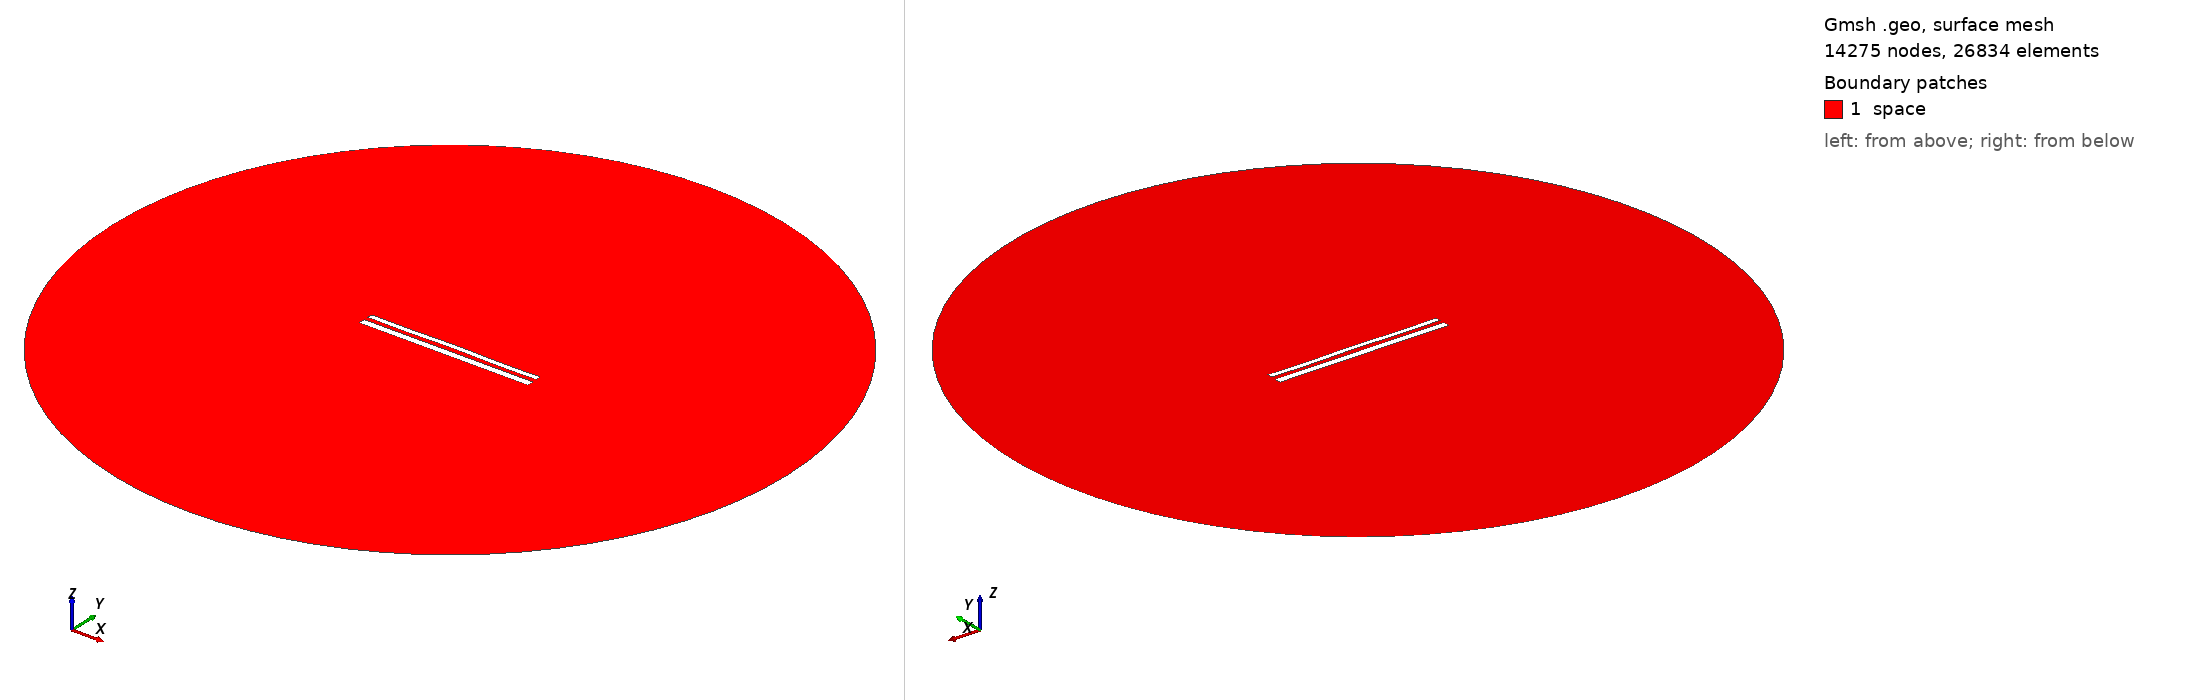

Gmsh geometry script, surface-meshed: 14275 nodes, 26834 surface elements. Boundary patches (legend numbers): 1 space. Left view from above one corner, right view from below the opposite corner. Legend entries are the model's physical surfaces. The drawing asked Gmsh for element sizes between 1% and 20% of the model's largest extent; the script's own settings can give other sizes.

=== 12211.geo (drawn) ===
//---------------------------------------
// Geometry kernel
//---------------------------------------

SetFactory("OpenCASCADE");



//---------------------------------------
// Parameters of the geometry
//---------------------------------------

// Overetch of the upper plate
overetch = 0.375;

// Distance between the plates
distance = 2.5;

// Discretization over the x axis (for the deformation)
nx = 50; 

// Length of the plate
L = 100 - overetch; 

// Number of modes
n = 4; 

// 1st mode coefficient
coeff(1) = 0.0;
beta(1) = 0.596864 * 3.1415926535 / L;

// 2nd mode coefficient
coeff(2) = 0.07499999999999998;
beta(2) = 1.49418 * 3.1415926535 / L;

// 3rd mode coefficient
coeff(3) = 0.0;
beta(3) = 2.50025 * 3.1415926535 / L;

// 4th mode coefficient
coeff(4) = -0.15;
beta(4) = 3.49999 * 3.1415926535 / L;



//---------------------------------------
// Upper plate (deformed rectangle)
//---------------------------------------

// Coordiantes of the upper plate
xmin = -50;
xmax = 50 - overetch;

// Height of the upper plate
yheight = 4 - 2 * overetch;

// Indexes of the points
UpperID[] = {};
LowerID[] = {};
LeftID[] = {};
RightID[] = {};

// Point index
p = 1;

// Horizontal edges
For i In {1:nx}
    x = xmin + (i-1)*(xmax - xmin)/(nx-1);

    y_bottom = distance / 2 + overetch;
    For j In {1:n}
        C = (Cosh(beta(j)*L) + Cos(beta(j)*L)) / (Sinh(beta(j)*L) + Sin(beta(j)*L));
        y_bottom  = y_bottom + coeff(j) * (Cosh(beta(j)*(x+50)) - Cos(beta(j)*(x+50)) - C * (Sinh(beta(j)*(x+50)) - Sin(beta(j)*(x+50))));
    EndFor

    y_top = y_bottom + yheight;

    Point(p) = {x, y_top, 0, 1.0};
    UpperID[i] = p;
    p = p + 1;

    Point(p) = {x, y_bottom, 0, 1.0};
    LowerID[i] = p;
    p = p + 1;
EndFor

// Create point lists
UpperPts[] = {}; LowerPts[] = {};
For i In {1:nx}
  UpperPts[] += {UpperID[i]};
  LowerPts[] += {LowerID[i]};
EndFor

// Build splines
Spline(1) = {UpperPts[]};
Spline(2) = {LowerPts[]};
Line(3) = {LowerPts[nx-1], UpperPts[nx-1]};
Line(4) = {LowerPts[0], UpperPts[0]};

// Build the plane surface
Curve Loop(1) = {2, 3, -1, -4};
Plane Surface(1) = {1};



//---------------------------------------
// Lower plate (rectangle)
//---------------------------------------

// Vertices
Point(1001) = {-50, -1, 0, 1.0};
Point(1002) = { 50, -1, 0, 1.0};
Point(1003) = { 50,  -5, 0, 1.0};
Point(1004) = {-50,  -5, 0, 1.0};

// Edges
Line(5) = {1001, 1002};
Line(6) = {1002, 1003};
Line(7) = {1003, 1004};
Line(8) = {1004, 1001};

// Plane surface
Line Loop(2) = {5, 6, 7, 8};
Plane Surface(2) = {2}; 



//---------------------------------------
// Outer (fictious) boundary
//---------------------------------------

// Points
Point(1005) = {0, 0, 0};       // Center
Point(1006) = {200, 0, 0};     // Start point
Point(1007) = {0, 200, 0};     // 90 degrees
Point(1008) = {-200, 0, 0};    // 180 degrees
Point(1009) = {0, -200, 0};    // 270 degrees

// Circle arcs (each needs start, center, end)
Circle(9) = {1006, 1005, 1007};
Circle(10) = {1007, 1005, 1008};
Circle(11) = {1008, 1005, 1009};
Circle(12) = {1009, 1005, 1006};

// Plane surface for the entire domain
Curve Loop(3) = {9, 10, 11, 12};
Surface(3) = {3};

// Subtract the plates from the whole domain to obtain the actual domain where we want to solve the equations
BooleanDifference{ Surface{3}; Delete; }{ Surface{1}; Surface{2}; Delete; }




//---------------------------------------
// Transfinite Lines/Curves
//---------------------------------------

// Set the number of points on the boundaries
r = 7;

// Plates
Transfinite Curve {1, 2} = 50*r Using Progression 1;
Transfinite Curve {3, 4} = 2*r Using Progression 1;
Transfinite Line {5, 7} = 50*r Using Progression 1;
Transfinite Line {6, 8} = 2*r Using Progression 1;

// Outer boundary
Transfinite Line {9, 10, 11, 12} = 20 Using Progression 1;



//---------------------------------------
// Physical groups
//---------------------------------------                

// Physical curves (boundaries)
Physical Line("force_segment", 10) = {2};
Physical Line("upper_plate", 11) = {1, 3, 4};
Physical Line("lower_plate", 12) = {5, 6, 7, 8};
Physical Line("boundary", 20) = {9, 10, 11, 12};

// Physical Surfaces
Physical Surface("space", 30) = {3};



//---------------------------------------
// 6. Generate the Mesh
//---------------------------------------

// 2D mesh generation
Mesh 2;
